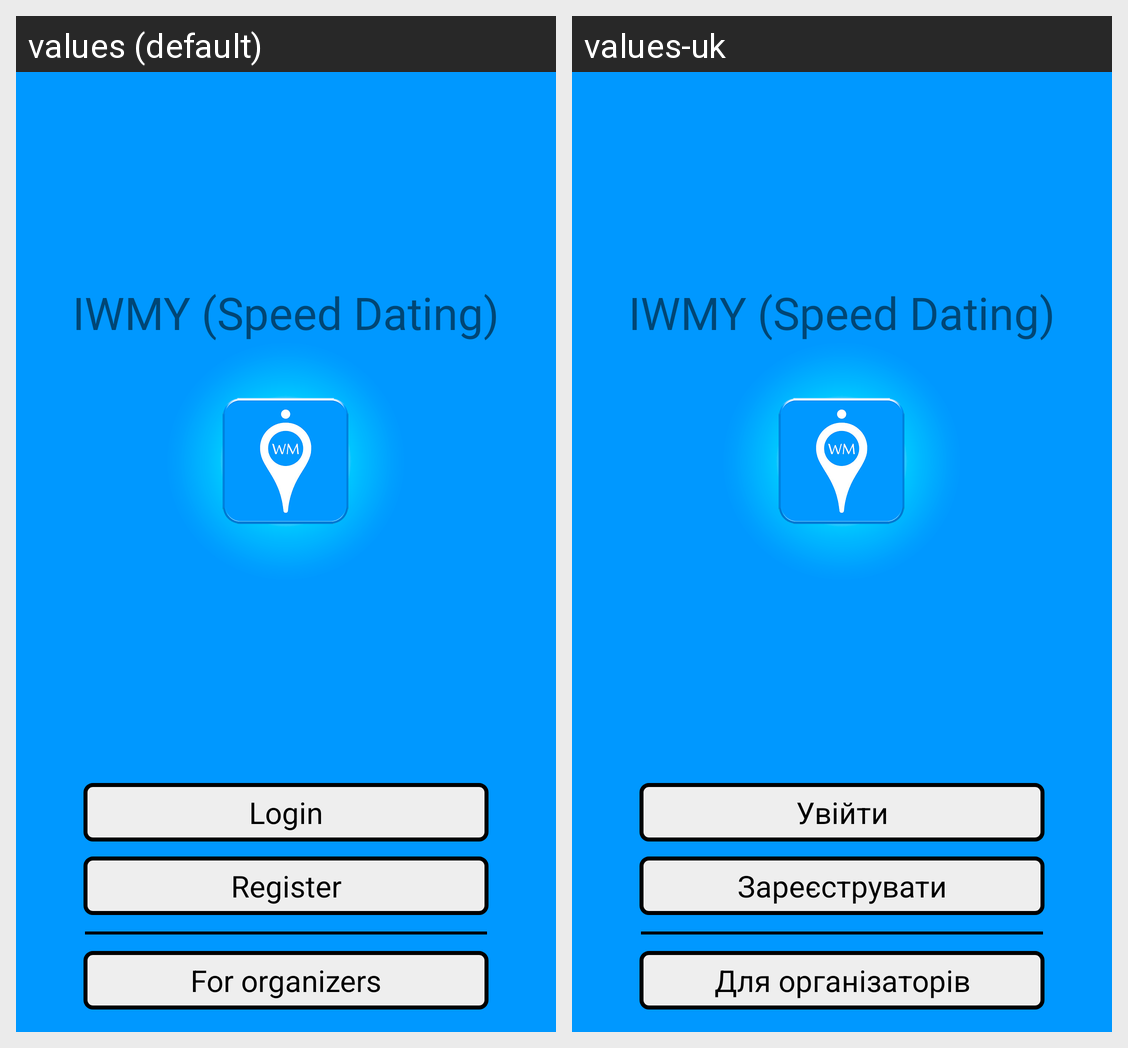

Strings drawn on this Android screen and how each of the app's shown locales translates them:
Android screen res/layout/fragment_start.xml rendered under 2 locales, left to right: values (default), values-uk. Device: Nexus 5 (rendered at 1080×1920; each locale shown at half size, 540×960, under a caption strip naming it); theme AppTheme.
Strings drawn on this screen, with the default value and each locale's value (text and hints the layout hard-codes, and strings that could not be matched under every locale, appear in the picture but are not listed):

label_start_title
  values: IWMY (Speed Dating)
  values-uk: IWMY (Speed Dating)  [not translated; the default value is used]

button_login
  values: Login
  values-uk: Увійти

button_register
  values: Register
  values-uk: Зареєструвати

button_for_organizers
  values: For organizers
  values-uk: Для організаторів
